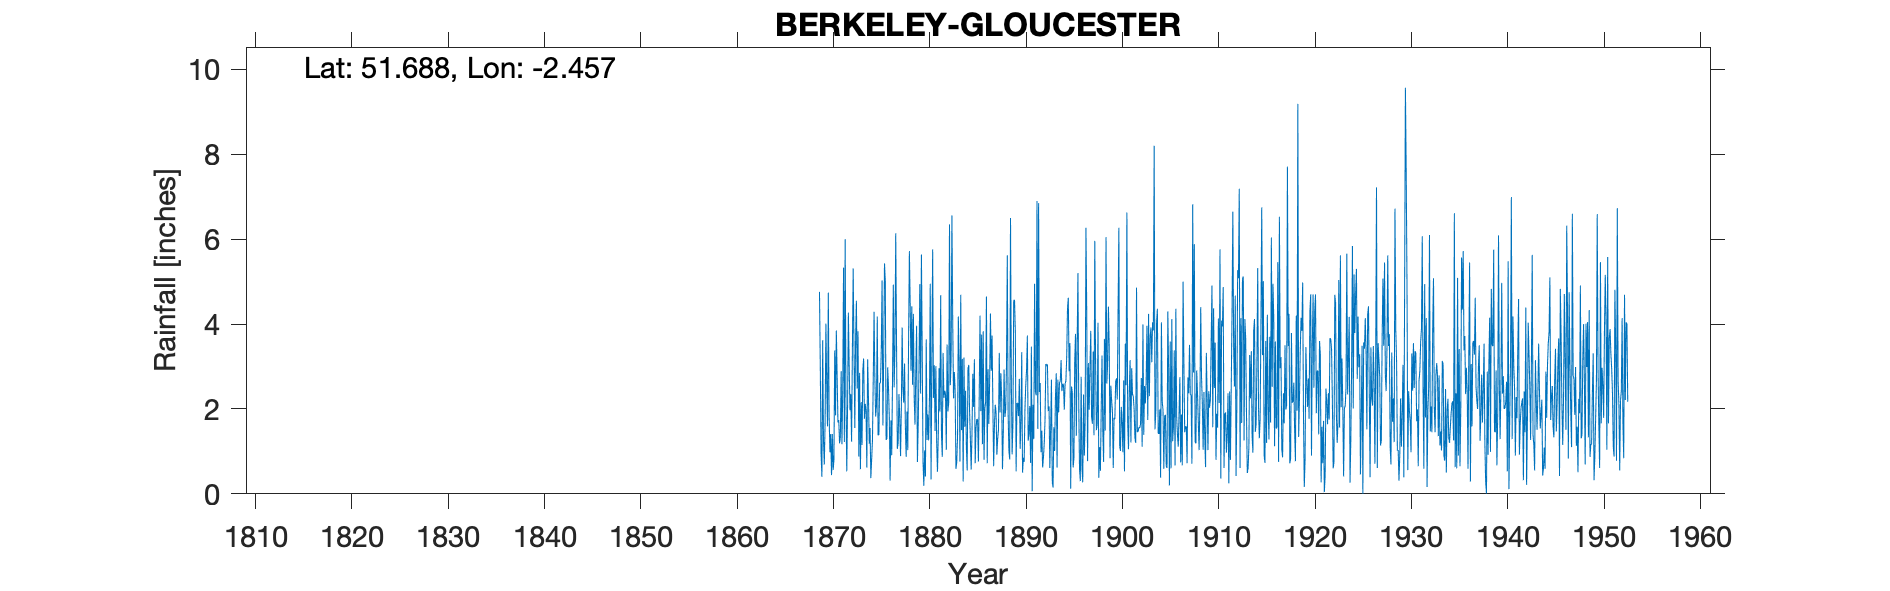

The data file committed next to this chart (first rows):
BERKELEY GLOUCESTER, , , , , , , , , , , , , , , , , , , , , , , 
Grid ref, ST685989, Long, -2.457, Lat, 51.69, Elevation, 60, ft, , , , , , , , , , , , , , , 
Station no, 2149, , , , , , , , , , , , , , , , , , , , , , 
, 1860, 1861, 1862, 1863, 1864, 1865, 1866, 1867, 1868, 1869, 1870, 1871, 1872, 1873, 1874, 1875, 1876, 1877, 1878, 1879, 1880, 1881, 1882
January, , , , , , , , , , 4.76, 1.83, 1.74, 4.27, 3.83, 3.17, 4.18, 1.31, 3.5, 0.87, 2.87, 0.41, 1.48, 2.43
February, , , , , , , , , , 3.01, 0.98, 1.19, 3.01, 0.88, 2.29, 1.38, 2.98, 1.06, 1.94, 3.96, 3.64, 3.01, 2.34
March, , , , , , , , , , 0.94, 1.41, 1.33, 1.97, 2.85, 1.18, 1.39, 2.49, 1.21, 1.03, 0.75, 1.27, 1.23, 1.04
April, , , , , , , , , , 0.4, 0.44, 2.89, 2.35, 0.58, 1.55, 2.6, 1.79, 2.35, 3.58, 1.62, 1.87, 0.52, 3.52
May, , , , , , , , , , 3.62, 1.41, 1.17, 1.23, 2.16, 0.37, 2.63, 0.31, 1.81, 5.72, 2.98, 1.26, 1.37, 1.94
June, , , , , , , , , , 1.25, 0.56, 2.49, 3.39, 1.15, 0.81, 3.4, 1.73, 0.89, 4.47, 4.94, 2.22, 2.96, 2.15
July, , , , , , , , , , 0.69, 0.79, 5.33, 5.31, 2.91, 1.26, 5.03, 0.91, 2.03, 2.9, 2.36, 4.95, 1.94, 6.35
August, , , , , , , , , , 1.69, 3.38, 1.22, 3.41, 3.19, 2.71, 1.61, 2.69, 3.92, 4.42, 5.64, 0.34, 4.68, 2.56
September, , , , , , , , , , 4.01, 1.85, 6, 1.55, 1.77, 4.29, 3.24, 4.93, 2.45, 2.57, 3.33, 3.08, 1.39, 3.13
October, , , , , , , , , , 2.58, 3.85, 2.21, 3.65, 2.12, 2.71, 5.43, 2.51, 2.15, 4.24, 0.76, 5.76, 0.87, 6.56
November, , , , , , , , , , 1.59, 2.76, 0.53, 4.55, 1.97, 1.82, 5, 3.38, 3.07, 2.26, 0.19, 2.26, 3.32, 4.05
December, , , , , , , , , , 4.74, 1.68, 2.08, 2.48, 0.62, 2.08, 1.27, 6.14, 1.6, 1.63, 1.02, 3.03, 2.26, 2.25
Total, , , , , , , , , , 29.28, 20.94, 28.18, 37.17, 24.03, 24.24, 37.16, 31.17, 26.04, 35.63, 30.42, 30.09, 25.03, 38.32
